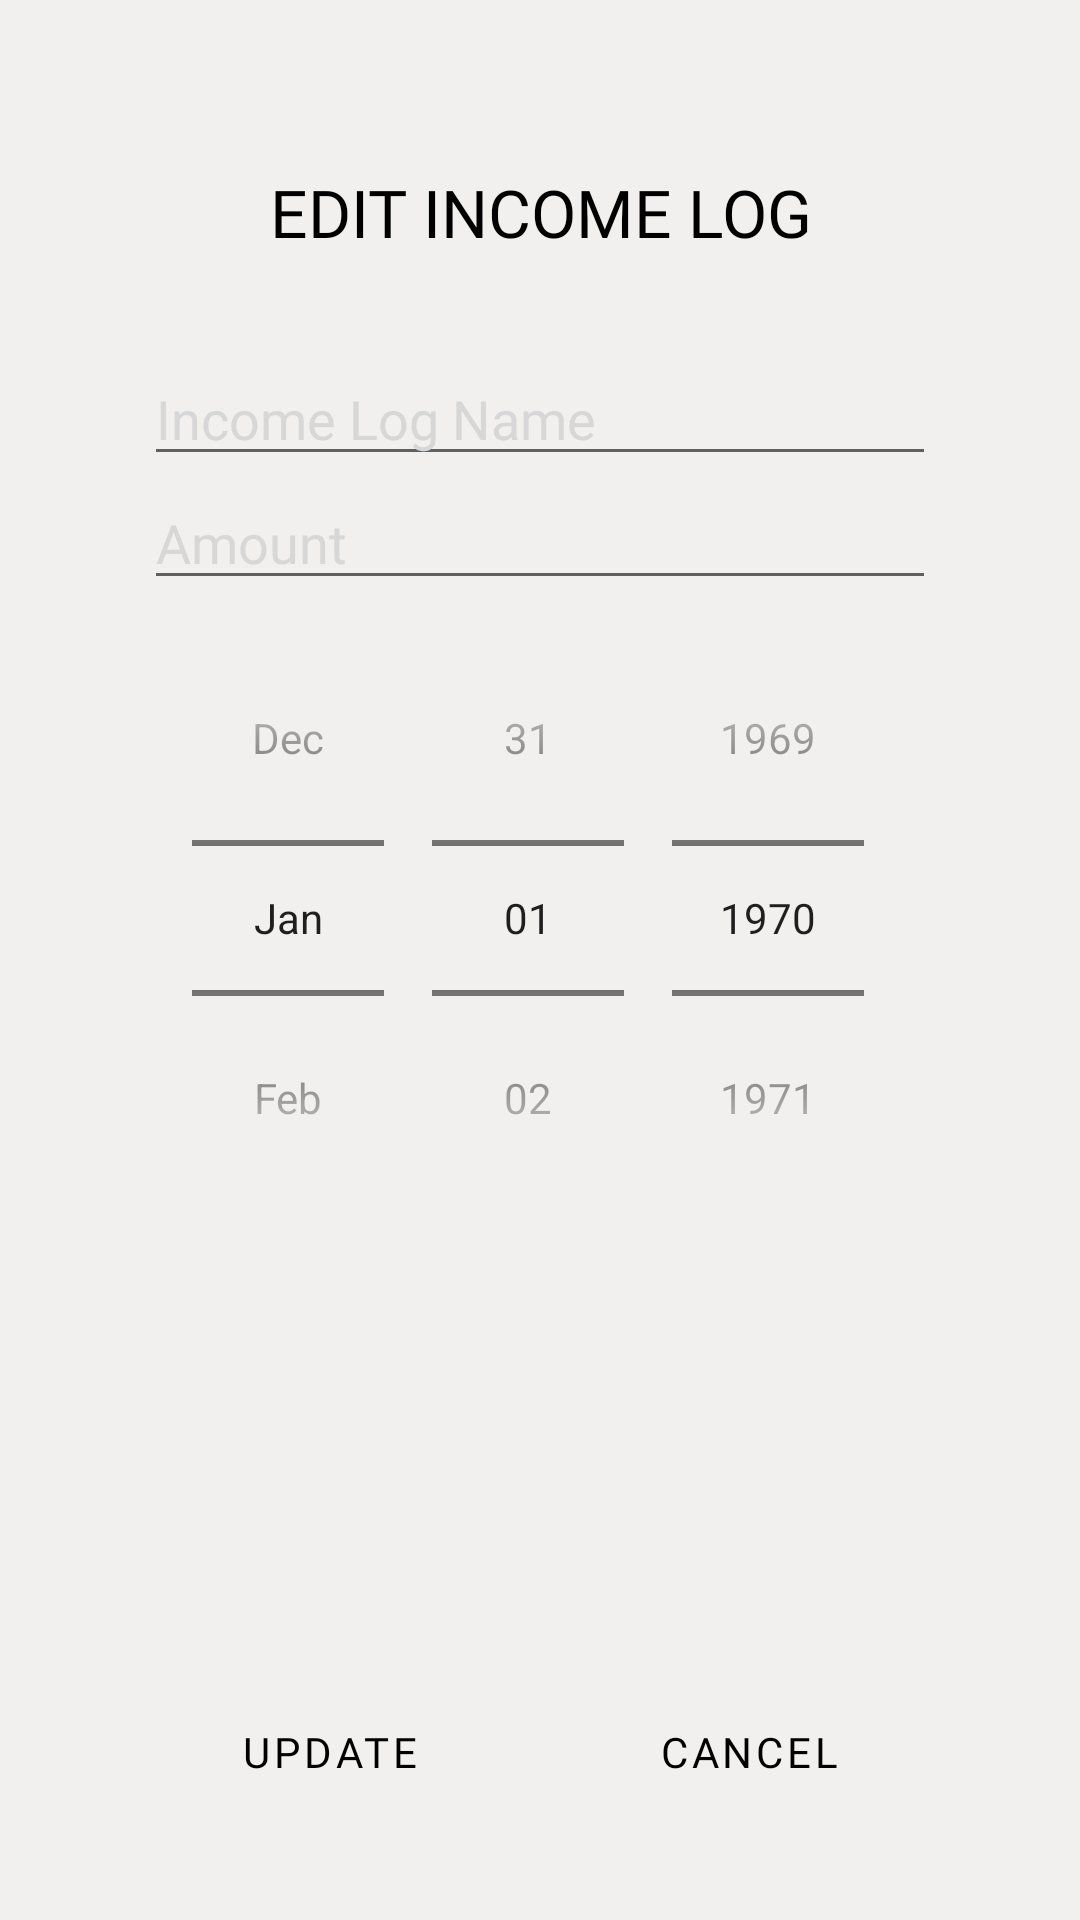

The Android layout XML behind this screen, and the referenced resources:
<!-- AndroidManifest.xml: application theme Theme.MoneyPlanner.LightMoney -->
<!-- res/layout/activity_edit_income.xml -->
<?xml version="1.0" encoding="utf-8"?>
<androidx.constraintlayout.widget.ConstraintLayout xmlns:android="http://schemas.android.com/apk/res/android"
    xmlns:app="http://schemas.android.com/apk/res-auto"
    xmlns:tools="http://schemas.android.com/tools"
    android:layout_width="match_parent"
    android:layout_height="match_parent"
    android:paddingHorizontal="16dp"
    android:background="@color/off_white"
    android:paddingTop="?attr/actionBarSize">

    <TextView
        android:id="@+id/editIncomeTitle"
        android:layout_width="match_parent"
        android:layout_height="wrap_content"
        android:text="EDIT INCOME LOG"
        style="@style/pageHeaders"
        app:layout_constraintTop_toTopOf="parent"
        app:layout_constraintEnd_toEndOf="parent"
        app:layout_constraintStart_toStartOf="parent" />

    <androidx.constraintlayout.widget.ConstraintLayout
        android:layout_width="match_parent"
        android:layout_height="wrap_content"
        android:layout_margin="16dp"
        android:padding="16dp"
        android:background="@drawable/white_container"
        app:layout_constraintTop_toBottomOf="@id/editIncomeTitle"
        app:layout_constraintStart_toStartOf="parent"
        app:layout_constraintEnd_toEndOf="parent">

    <EditText
        android:id="@+id/editTextIncomeName"
        android:layout_width="match_parent"
        android:layout_height="wrap_content"
        android:hint="Income Log Name"
        style="@style/editText"
        app:layout_constraintTop_toTopOf="parent"
        app:layout_constraintStart_toStartOf="parent"
        app:layout_constraintEnd_toEndOf="parent" />

    <EditText
        android:id="@+id/editTextIncomeAmount"
        android:layout_width="0dp"
        android:layout_height="wrap_content"
        android:hint="Amount"
        android:inputType="numberDecimal"
        app:layout_constraintEnd_toEndOf="parent"
        app:layout_constraintStart_toStartOf="parent"
        app:layout_constraintTop_toBottomOf="@id/editTextIncomeName"
        style="@style/editText"/>

    <DatePicker
        android:id="@+id/editTextIncomeDate"
        android:layout_width="0dp"
        android:layout_height="wrap_content"
        android:hint="Date (yyyy-MM-dd)"
        android:textColorHint="@color/white"
        style="@style/datePickers"
        android:inputType="date"
        app:layout_constraintEnd_toEndOf="parent"
        app:layout_constraintStart_toStartOf="parent"
        app:layout_constraintTop_toBottomOf="@+id/editTextIncomeAmount"
        android:textColor="@color/white"/>

    </androidx.constraintlayout.widget.ConstraintLayout>

    <Button
        android:id="@+id/buttonSaveIncome"
        android:layout_width="wrap_content"
        android:layout_height="wrap_content"
        android:text="Update"
        style="@style/buttons"
        android:layout_marginBottom="32dp"
        app:layout_constraintBottom_toBottomOf="parent"
        app:layout_constraintStart_toStartOf="parent"
        app:layout_constraintEnd_toStartOf="@+id/buttonCancelIncome"/>

    <Button
        android:id="@+id/buttonCancelIncome"
        android:layout_width="wrap_content"
        android:layout_height="wrap_content"
        style="@style/buttons"
        android:text="Cancel"
        app:layout_constraintBottom_toBottomOf="@id/buttonSaveIncome"
        app:layout_constraintEnd_toEndOf="parent"
        app:layout_constraintStart_toEndOf="@+id/buttonSaveIncome" />

</androidx.constraintlayout.widget.ConstraintLayout>
<!-- resources referenced by this layout -->
<resources>
  <color name="off_white">#F2F0EF</color>
  <color name="white">#FFFFFF</color>
  <style name="buttons" parent="Widget.MaterialComponents.Button">
          <item name="backgroundTint">@color/white</item>
          <item name="android:backgroundTint">@color/white</item>
          <item name="android:textColor">@color/black</item>
          <item name="rippleColor">@color/off_white</item>
          <item name="android:tint">@color/black</item>
          <item name="tint">@color/black</item>
          <item name="cornerRadius">4dp</item>
          <item name="android:fontFamily">@font/questrial_regular</item>
      </style>
  <style name="datePickers">
          <item name="android:datePickerMode">spinner</item>
          <item name="android:calendarViewShown">false</item>
      </style>
  <style name="editText" parent="Widget.MaterialComponents.TextInputLayout.OutlinedBox">
          <item name="android:textColor">@color/black</item>
          <item name="android:textColorHint">@color/grey</item>
          <item name="android:textAppearance">@style/TextAppearance.AppCompat.Medium</item>
          <item name="android:fontFamily">@font/questrial_regular</item>
      </style>
  <style name="pageHeaders" parent="Widget.MaterialComponents.TextView">
          <item name="android:textColor">@color/black</item>
          <item name="android:textAppearance">@style/TextAppearance.AppCompat.Large</item>
          <item name="android:gravity">center</item>
          <item name="android:fontFamily">@font/lexend_peta_variable_font_wght</item>
      </style>
  <style name="Theme.MoneyPlanner.LightMoney" parent="Theme.MaterialComponents.Light.NoActionBar">
          <item name="windowActionBar">false</item>
          <item name="windowNoTitle">true</item>
          <item name="android:statusBarColor">@android:color/transparent</item>
          <item name="android:windowBackground">@color/off_white</item>
      </style>
  <color name="black">#000000</color>
  <color name="grey">#D7d7d7</color>
</resources>
